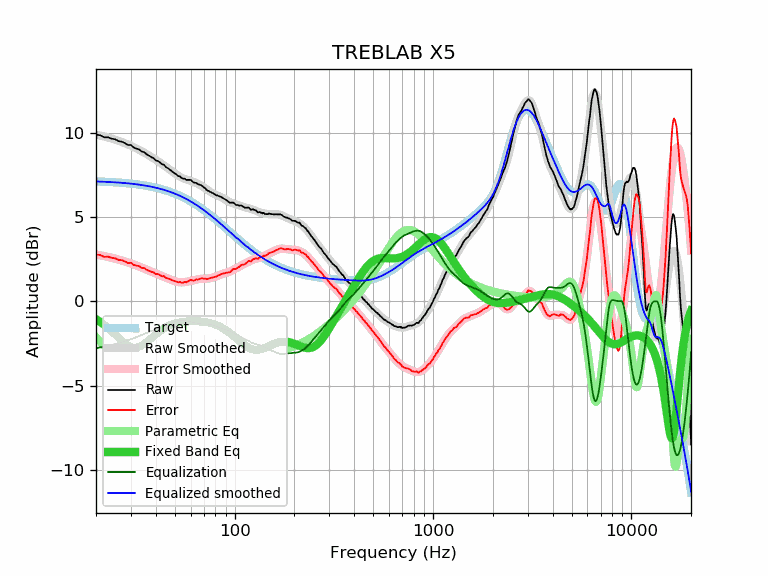

The data file committed next to this chart (first rows):
frequency, raw, error, smoothed, error_smoothed, equalization, parametric_eq, equalized_raw, equalized_smoothed, target
20, 9.90, 2.78, 9.89, 2.78, -2.78, -1.06, 7.12, 7.12, 7.12
21, 9.86, 2.75, 9.84, 2.73, -2.73, -1.22, 7.13, 7.11, 7.11
22, 9.74, 2.64, 9.78, 2.69, -2.69, -1.39, 7.05, 7.10, 7.10
23, 9.74, 2.65, 9.72, 2.64, -2.64, -1.58, 7.10, 7.09, 7.09
24, 9.66, 2.58, 9.66, 2.59, -2.59, -1.77, 7.07, 7.08, 7.08
25, 9.62, 2.55, 9.60, 2.53, -2.53, -1.98, 7.09, 7.06, 7.06
26, 9.51, 2.46, 9.53, 2.48, -2.48, -2.17, 7.03, 7.05, 7.05
27, 9.48, 2.44, 9.46, 2.42, -2.42, -2.35, 7.06, 7.04, 7.04
28, 9.39, 2.37, 9.39, 2.37, -2.37, -2.51, 7.02, 7.02, 7.02
29, 9.28, 2.27, 9.31, 2.31, -2.31, -2.63, 6.97, 7.00, 7.01
30, 9.28, 2.29, 9.24, 2.25, -2.25, -2.71, 7.03, 6.99, 6.99
31, 9.13, 2.16, 9.16, 2.19, -2.19, -2.75, 6.94, 6.97, 6.97
32, 9.07, 2.12, 9.08, 2.13, -2.13, -2.74, 6.94, 6.95, 6.95
33, 9.02, 2.09, 8.99, 2.07, -2.07, -2.70, 6.95, 6.93, 6.93
34, 8.89, 1.98, 8.91, 2.00, -2.00, -2.62, 6.88, 6.91, 6.91
35, 8.86, 1.98, 8.83, 1.94, -1.94, -2.53, 6.92, 6.88, 6.88
36, 8.73, 1.87, 8.74, 1.88, -1.88, -2.42, 6.85, 6.86, 6.86
37, 8.65, 1.82, 8.66, 1.82, -1.82, -2.30, 6.83, 6.83, 6.83
38, 8.56, 1.75, 8.57, 1.76, -1.76, -2.19, 6.79, 6.81, 6.81
39, 8.50, 1.72, 8.49, 1.71, -1.71, -2.07, 6.79, 6.78, 6.78
40, 8.37, 1.62, 8.40, 1.66, -1.66, -1.97, 6.71, 6.75, 6.75
41, 8.34, 1.62, 8.32, 1.60, -1.60, -1.86, 6.74, 6.72, 6.72
42, 8.25, 1.56, 8.24, 1.55, -1.55, -1.77, 6.70, 6.69, 6.69
43, 8.14, 1.49, 8.16, 1.50, -1.50, -1.69, 6.63, 6.65, 6.65
44, 8.12, 1.50, 8.07, 1.46, -1.46, -1.61, 6.66, 6.62, 6.62
45, 7.97, 1.39, 7.99, 1.41, -1.41, -1.55, 6.56, 6.58, 6.58
46, 7.91, 1.36, 7.91, 1.36, -1.36, -1.49, 6.55, 6.55, 6.55
47, 7.83, 1.32, 7.82, 1.31, -1.31, -1.44, 6.51, 6.51, 6.51
48, 7.75, 1.28, 7.74, 1.27, -1.27, -1.39, 6.48, 6.47, 6.47
49, 7.66, 1.23, 7.66, 1.23, -1.23, -1.35, 6.43, 6.43, 6.43
50, 7.59, 1.20, 7.59, 1.20, -1.20, -1.32, 6.39, 6.39, 6.39
51, 7.52, 1.17, 7.52, 1.17, -1.17, -1.29, 6.35, 6.35, 6.35
52, 7.43, 1.12, 7.45, 1.15, -1.15, -1.26, 6.28, 6.31, 6.31
53, 7.42, 1.16, 7.39, 1.13, -1.13, -1.24, 6.29, 6.26, 6.26
54, 7.32, 1.10, 7.35, 1.13, -1.13, -1.22, 6.19, 6.22, 6.22
55, 7.28, 1.11, 7.30, 1.13, -1.13, -1.21, 6.15, 6.17, 6.17
56, 7.28, 1.15, 7.27, 1.14, -1.14, -1.20, 6.14, 6.13, 6.13
57, 7.21, 1.13, 7.24, 1.16, -1.16, -1.19, 6.05, 6.08, 6.08
58, 7.21, 1.18, 7.21, 1.18, -1.18, -1.18, 6.03, 6.03, 6.03
59, 7.21, 1.23, 7.18, 1.20, -1.20, -1.18, 6.01, 5.98, 5.98
60, 7.21, 1.28, 7.15, 1.22, -1.22, -1.17, 5.99, 5.93, 5.93
61, 7.13, 1.25, 7.12, 1.24, -1.24, -1.17, 5.89, 5.88, 5.88
62, 7.06, 1.23, 7.09, 1.26, -1.26, -1.17, 5.80, 5.83, 5.83
63, 7.04, 1.26, 7.06, 1.28, -1.28, -1.17, 5.76, 5.78, 5.78
64, 7.04, 1.31, 7.02, 1.29, -1.29, -1.17, 5.75, 5.73, 5.73
65, 6.97, 1.29, 6.99, 1.31, -1.31, -1.18, 5.66, 5.68, 5.68
66, 6.94, 1.31, 6.95, 1.32, -1.32, -1.18, 5.62, 5.63, 5.63
67, 6.92, 1.35, 6.90, 1.33, -1.33, -1.19, 5.59, 5.57, 5.57
68, 6.88, 1.36, 6.86, 1.34, -1.34, -1.20, 5.54, 5.52, 5.52
69, 6.83, 1.36, 6.81, 1.34, -1.34, -1.20, 5.49, 5.47, 5.47
70, 6.76, 1.35, 6.76, 1.35, -1.35, -1.21, 5.41, 5.41, 5.41
71, 6.72, 1.36, 6.70, 1.35, -1.35, -1.22, 5.37, 5.36, 5.36
72, 6.62, 1.32, 6.65, 1.35, -1.35, -1.24, 5.27, 5.30, 5.30
73, 6.58, 1.33, 6.60, 1.35, -1.35, -1.25, 5.23, 5.25, 5.25
74, 6.55, 1.35, 6.55, 1.36, -1.36, -1.26, 5.19, 5.20, 5.20
75, 6.51, 1.37, 6.51, 1.37, -1.37, -1.28, 5.14, 5.14, 5.14
76, 6.48, 1.39, 6.47, 1.38, -1.38, -1.30, 5.10, 5.09, 5.09
77, 6.44, 1.41, 6.43, 1.40, -1.40, -1.32, 5.04, 5.03, 5.03
78, 6.41, 1.43, 6.40, 1.42, -1.42, -1.34, 4.99, 4.98, 4.98
79, 6.37, 1.44, 6.37, 1.44, -1.44, -1.36, 4.93, 4.92, 4.92
... 553 more rows
